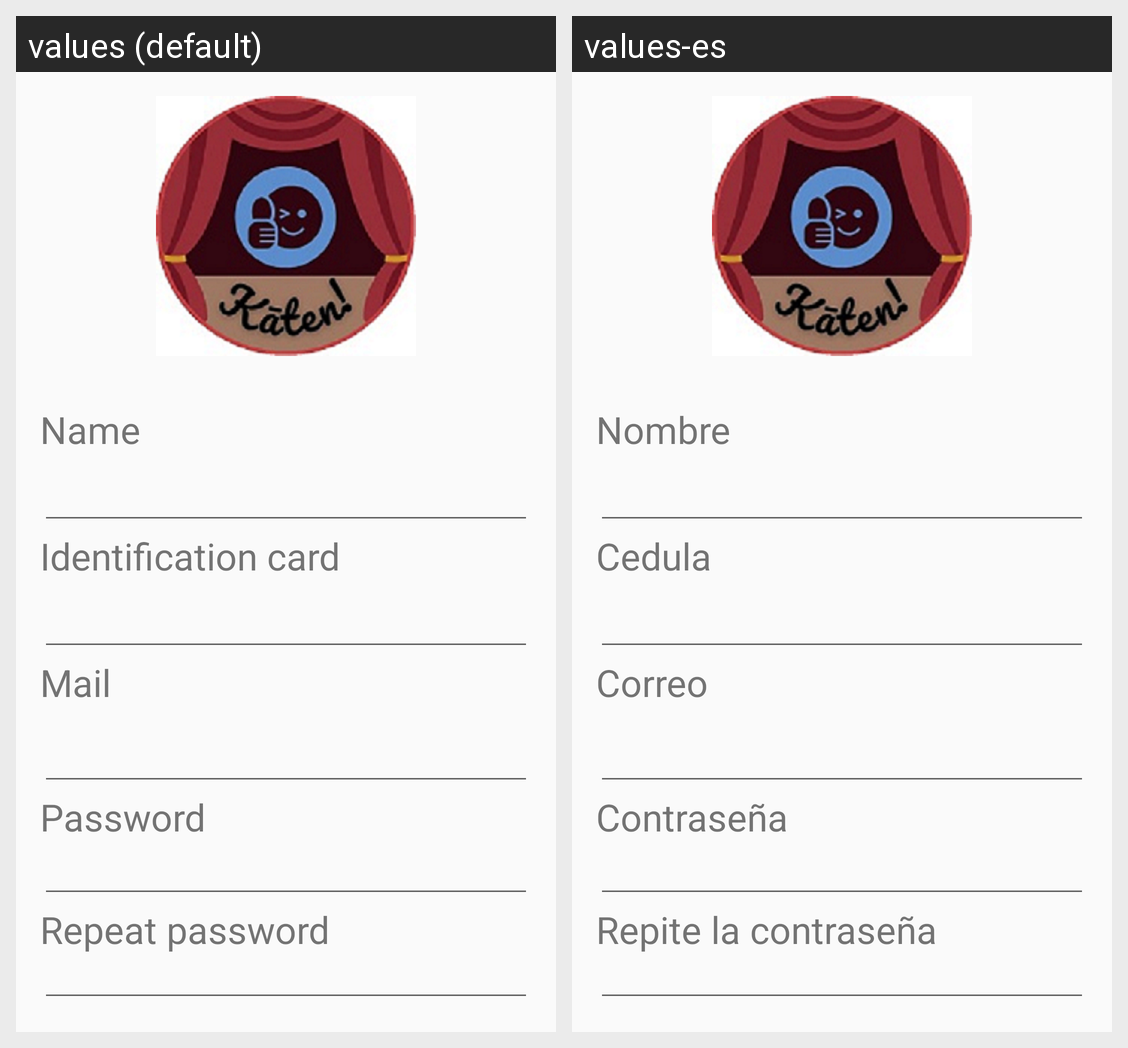

Locale-by-locale string values for the Android screen shown in this grid:
Android screen res/layout/activity_registro_vendedores.xml rendered under 2 locales, left to right: values (default), values-es. Device: Nexus 5 (rendered at 1080×1920; each locale shown at half size, 540×960, under a caption strip naming it); theme Theme.AppCompat.Light.NoActionBar.
Strings drawn on this screen, with the default value and each locale's value (text and hints the layout hard-codes, and strings that could not be matched under every locale, appear in the picture but are not listed):

Name
  values: Name
  values-es: Nombre

Card
  values: Identification card
  values-es: Cedula

Mail
  values: Mail
  values-es: Correo

Password
  values: Password
  values-es: Contraseña

Repeat
  values: Repeat password
  values-es: Repite la contraseña
